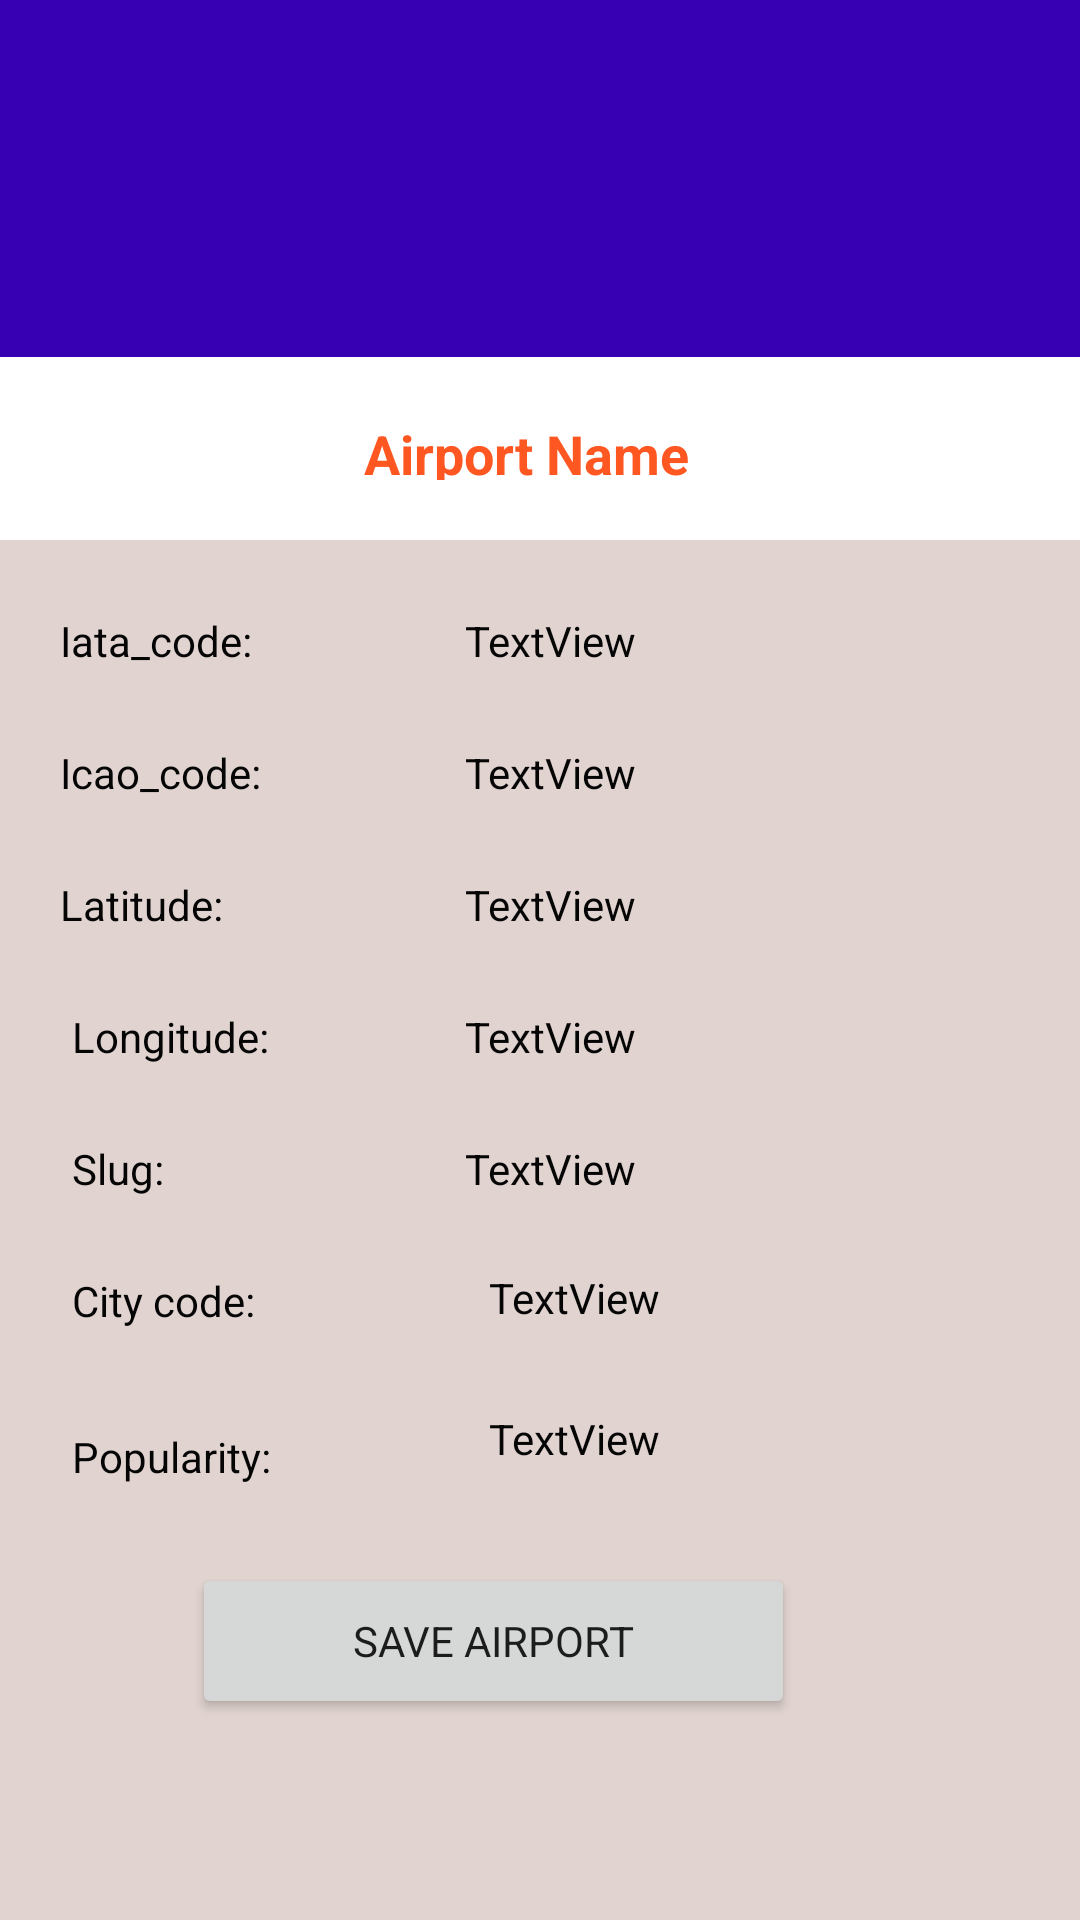

This screen was rendered from an Android layout file. Write that file and the resources it references.
<!-- AndroidManifest.xml: application theme Theme.FlightTracking -->
<!-- res/layout/fragment_airport_detail.xml -->
<?xml version="1.0" encoding="utf-8"?>
<FrameLayout xmlns:android="http://schemas.android.com/apk/res/android"
    xmlns:app="http://schemas.android.com/apk/res-auto"
    xmlns:tools="http://schemas.android.com/tools"
    android:layout_width="match_parent"
    android:layout_height="match_parent"
    tools:context=".fragments.AirportDetailFragment">

    <LinearLayout
        android:orientation="vertical"
        android:layout_width="match_parent"
        android:layout_height="match_parent"
        android:background="@color/purple_700">

        <ImageView
            android:id="@+id/airportImageView"
            android:layout_width="match_parent"
            android:layout_height="114dp"
            android:layout_marginTop="5dp"
            android:scaleType="centerCrop"
            android:src="@drawable/flight3" />

        <RelativeLayout
            android:layout_width="match_parent"
            android:layout_height="61dp"
            android:background="@android:color/white"
            android:paddingLeft="10dp"
            android:paddingTop="20dp"
            android:paddingRight="10dp"
            android:paddingBottom="20dp">

            <TextView
                android:id="@+id/airportView"
                android:layout_width="382dp"
                android:layout_height="wrap_content"
                android:layout_alignParentStart="true"
                android:layout_alignParentLeft="true"
                android:layout_alignParentEnd="true"
                android:layout_marginStart="0dp"
                android:layout_marginLeft="0dp"
                android:layout_marginEnd="9dp"
                android:gravity="center"

                android:text="Airport Name"
                android:textColor="#FF5722"
                android:textSize="18sp"
                android:textStyle="bold" />


        </RelativeLayout>

        <androidx.constraintlayout.widget.ConstraintLayout
            android:layout_width="match_parent"
            android:layout_height="561dp"
            android:background="#E1D4D0">

            <TextView
                android:id="@+id/iataView"
                android:layout_width="wrap_content"
                android:layout_height="wrap_content"
                android:layout_marginStart="28dp"
                android:layout_marginTop="24dp"
                android:fontFamily="sans-serif-medium"
                android:text="TextView"
                android:textColor="#050505"
                android:textSize="14sp"
                app:layout_constraintStart_toEndOf="@+id/textView31"
                app:layout_constraintTop_toTopOf="parent" />

            <TextView
                android:id="@+id/icaoView"
                android:layout_width="wrap_content"
                android:layout_height="wrap_content"
                android:layout_marginTop="25dp"
                android:fontFamily="sans-serif-medium"
                android:text="TextView"
                android:textColor="#050505"
                android:textSize="14sp"
                app:layout_constraintStart_toStartOf="@+id/iataView"
                app:layout_constraintTop_toBottomOf="@+id/iataView" />

            <TextView
                android:id="@+id/textView21"
                android:layout_width="104dp"
                android:layout_height="wrap_content"
                android:layout_marginTop="25dp"
                android:fontFamily="sans-serif-medium"
                android:text="Latitude:"
                android:textColor="#050505"
                android:textSize="14sp"
                app:layout_constraintStart_toStartOf="@+id/textView19"
                app:layout_constraintTop_toBottomOf="@+id/textView19" />

            <TextView
                android:id="@+id/textView31"
                android:layout_width="107dp"
                android:layout_height="wrap_content"
                android:layout_marginStart="20dp"
                android:fontFamily="sans-serif-medium"
                android:text="Iata_code: "
                android:textColor="#050505"
                android:textSize="14sp"
                app:layout_constraintStart_toStartOf="parent"
                app:layout_constraintTop_toTopOf="@+id/iataView" />

            <TextView
                android:id="@+id/textView19"
                android:layout_width="107dp"
                android:layout_height="wrap_content"
                android:layout_marginTop="25dp"
                android:fontFamily="sans-serif-medium"
                android:text="Icao_code:"
                android:textColor="#050505"
                android:textSize="14sp"
                app:layout_constraintStart_toStartOf="@+id/textView31"
                app:layout_constraintTop_toBottomOf="@+id/textView31" />

            <TextView
                android:id="@+id/textView23"
                android:layout_width="101dp"
                android:layout_height="wrap_content"
                android:layout_marginStart="24dp"
                android:layout_marginTop="25dp"
                android:fontFamily="sans-serif-medium"
                android:text="Longitude:"
                android:textColor="#050505"
                android:textSize="14sp"
                app:layout_constraintStart_toStartOf="parent"
                app:layout_constraintTop_toBottomOf="@+id/textView21" />

            <TextView
                android:id="@+id/textView25"
                android:layout_width="88dp"
                android:layout_height="wrap_content"
                android:layout_marginTop="25dp"
                android:fontFamily="sans-serif-medium"
                android:text="Slug:"
                android:textColor="#050505"
                android:textSize="14sp"
                app:layout_constraintStart_toStartOf="@+id/textView23"
                app:layout_constraintTop_toBottomOf="@+id/textView23" />

            <TextView
                android:id="@+id/textView27"
                android:layout_width="116dp"
                android:layout_height="27dp"
                android:layout_marginTop="25dp"
                android:fontFamily="sans-serif-medium"
                android:text="City code:"
                android:textColor="#050505"
                android:textSize="14sp"
                app:layout_constraintStart_toStartOf="@+id/textView25"
                app:layout_constraintTop_toBottomOf="@+id/textView25" />

            <TextView
                android:id="@+id/textView29"
                android:layout_width="115dp"
                android:layout_height="29dp"
                android:layout_marginStart="24dp"
                android:layout_marginTop="25dp"
                android:fontFamily="sans-serif-medium"
                android:text="Popularity:"
                android:textColor="#050505"
                android:textSize="14sp"
                app:layout_constraintStart_toStartOf="parent"
                app:layout_constraintTop_toBottomOf="@+id/textView27" />

            <TextView
                android:id="@+id/latView"
                android:layout_width="wrap_content"
                android:layout_height="wrap_content"
                android:layout_marginTop="25dp"
                android:fontFamily="sans-serif-medium"
                android:text="TextView"
                android:textColor="#050505"
                android:textSize="14sp"
                app:layout_constraintStart_toStartOf="@+id/icaoView"
                app:layout_constraintTop_toBottomOf="@+id/icaoView" />

            <TextView
                android:id="@+id/longView"
                android:layout_width="wrap_content"
                android:layout_height="wrap_content"
                android:layout_marginTop="25dp"
                android:fontFamily="sans-serif-medium"
                android:text="TextView"
                android:textColor="#050505"
                android:textSize="14sp"
                app:layout_constraintStart_toStartOf="@+id/latView"
                app:layout_constraintTop_toBottomOf="@+id/latView" />

            <TextView
                android:id="@+id/slugView"
                android:layout_width="wrap_content"
                android:layout_height="wrap_content"
                android:layout_marginTop="25dp"
                android:fontFamily="sans-serif-medium"
                android:text="TextView"
                android:textColor="#050505"
                android:textSize="14sp"
                app:layout_constraintStart_toStartOf="@+id/longView"
                app:layout_constraintTop_toBottomOf="@+id/longView" />

            <TextView
                android:id="@+id/cityView"
                android:layout_width="wrap_content"
                android:layout_height="wrap_content"
                android:layout_marginStart="8dp"
                android:layout_marginTop="24dp"
                android:fontFamily="sans-serif-medium"
                android:text="TextView"
                android:textColor="#050505"
                android:textSize="14sp"
                app:layout_constraintStart_toStartOf="@+id/slugView"
                app:layout_constraintTop_toBottomOf="@+id/slugView" />

            <TextView
                android:id="@+id/popularView"
                android:layout_width="wrap_content"
                android:layout_height="wrap_content"
                android:layout_marginTop="28dp"
                android:fontFamily="sans-serif-medium"
                android:text="TextView"
                android:textColor="#050505"
                android:textSize="14sp"
                app:layout_constraintStart_toStartOf="@+id/cityView"
                app:layout_constraintTop_toBottomOf="@+id/cityView" />

            <Button
                android:id="@+id/saveAirport"
                android:layout_width="201dp"
                android:layout_height="52dp"
                android:layout_marginStart="77dp"
                android:layout_marginTop="32dp"
                android:layout_marginEnd="119dp"
                android:text="Save Airport"
                app:layout_constraintEnd_toEndOf="parent"
                app:layout_constraintHorizontal_bias="0.357"
                app:layout_constraintStart_toStartOf="parent"
                app:layout_constraintTop_toBottomOf="@+id/popularView" />
        </androidx.constraintlayout.widget.ConstraintLayout>

    </LinearLayout>

</FrameLayout>
<!-- resources referenced by this layout -->
<resources>
  <style name="Theme.FlightTracking" parent="Theme.MaterialComponents.Light.DarkActionBar">
          
          <item name="colorPrimary">@color/purple_500</item>
          <item name="colorPrimaryVariant">@color/purple_700</item>
          <item name="colorOnPrimary">@color/white</item>
          <item name="fontFamily">@font/regular</item>
          
          <item name="colorSecondary">@color/teal_200</item>
          <item name="colorSecondaryVariant">@color/teal_700</item>
          <item name="colorOnSecondary">@color/black</item>
          
          <item name="android:statusBarColor" tools:targetApi="l">?attr/colorPrimaryVariant</item>
          
      </style>
  <!-- not gathered from this repository: default colours our renderer supplied (Android Studio template values) -->
  <color name="purple_500">#FF6200EE</color>
  <color name="purple_700">#FF3700B3</color>
  <color name="teal_200">#FF03DAC5</color>
  <color name="teal_700">#FF018786</color>
  <color name="black">#FF000000</color>
  <color name="white">#FFFFFFFF</color>
</resources>
